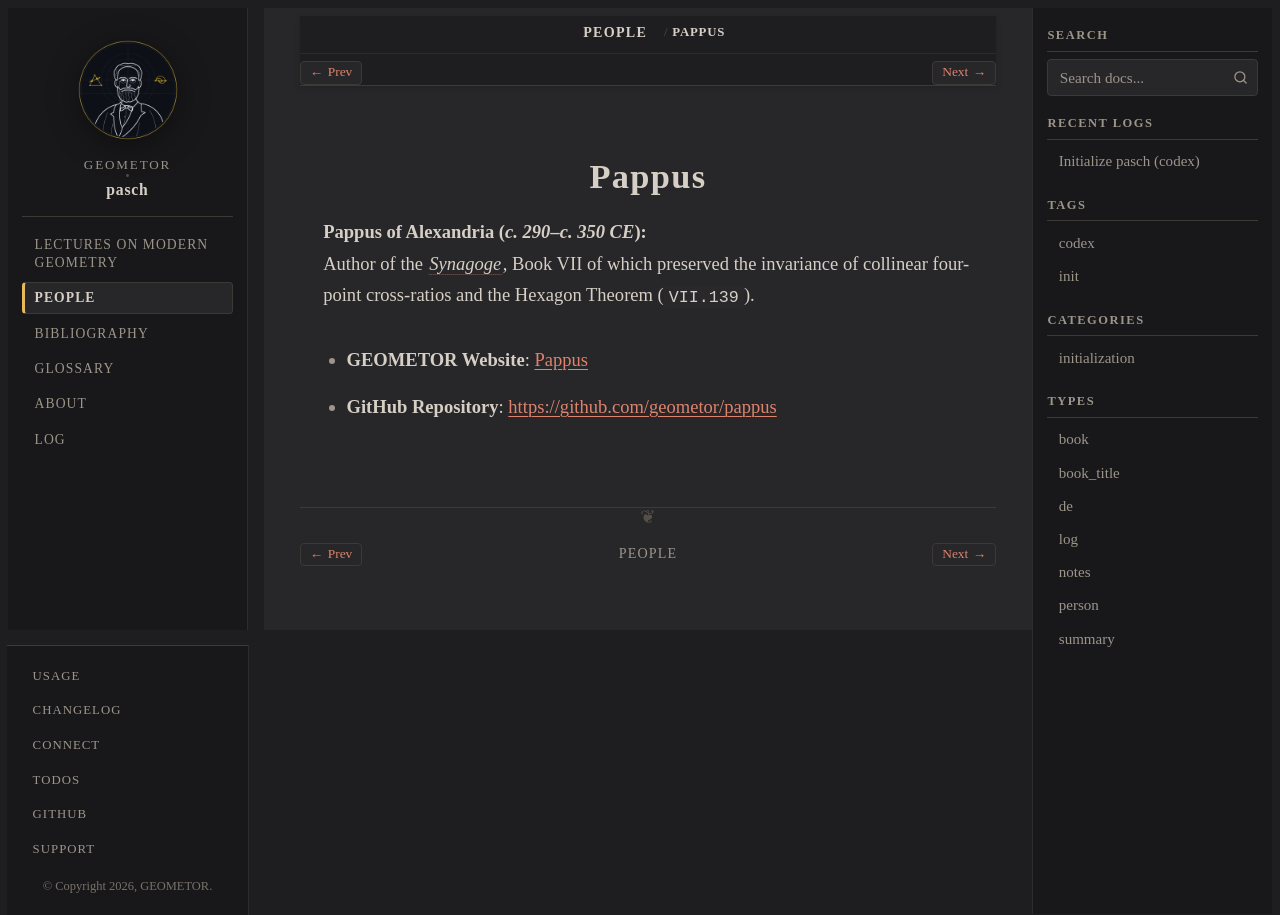

repository: geometor/pasch · page: people/pappus.html · generator: sphinx

:type: person
:death_year: 350
:death_label: 350
:lifespan: c. 290–c. 350 CE
:site_url: https://geometor.github.io/pappus/
:github_url: https://github.com/geometor/pappus
:excerpt: Pappus of Alexandria (c. 290–c. 350 CE)

.. _person-pappus:

Pappus
======

**Pappus of Alexandria** (*c. 290–c. 350 CE*)
   Author of the :cite:`*Synagoge* <pappus:synagoge>`, Book VII of which preserved the invariance of collinear four-point cross-ratios and the Hexagon Theorem (``VII.139``).

* **GEOMETOR Website**: `Pappus <https://geometor.github.io/pappus/>`_
* **GitHub Repository**: `https://github.com/geometor/pappus <https://github.com/geometor/pappus>`_
